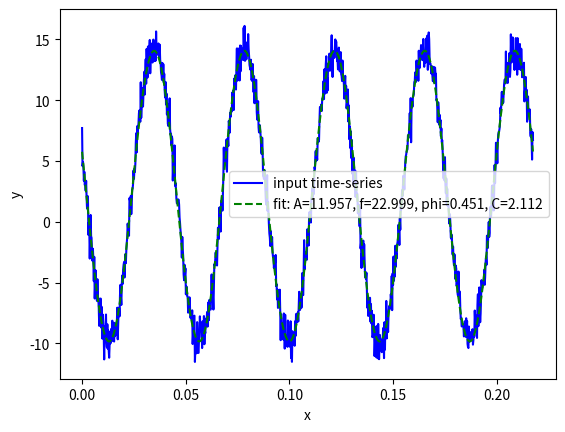

This chart was generated by the following Python code:
#!/usr/bin/env python3
# -*- coding: utf-8 -*-
"""Sinusoidal fitting method with inital value guessing

Provies a method for fitting the parameters of a sinusoidal function to
a given input signal (assuming it is dominantly sinusoidal)

First an attempt is made to generate rough esimtates of sinusoidal wave
parameters before passing them on to the standard curve fitting method in
NumPy. Initial values have to be reasonably accurate to ensure convergence
to something reasonable (as this is a non-linear problem with non-unique solutions).

This implements the sinusoidal fitting described in IEEE Std 1658-2011
for testing Digital-to-Analog Converter Devices.

[redacted]
@date: 22.02.2024
@license: BSD 3-Clause
"""

import numpy as np
from scipy.optimize import curve_fit


def sin_p(x, A, f, phi, C):
    """ 
    Sinusoidal signal, parameterisation alt. 1
    """
    y1 = A*np.sin(2*np.pi*f*x + 2*np.pi*phi) + C
    return y1


def cos_sin_p(x, A0, B0, f0, C0):
    """
    Sinusoidal signal, parameterisation alt. 2
    """
    y2 = A0*np.cos(2*np.pi*f0*x) + B0*np.sin(2*np.pi*f0*x) + C0
    return y2


def fit_sinusoid(x, y, fcn_alt):
    """
    Assuming a dominantly single sinusoidal input signa (with some noise and distortion);
    guessing the initial values using a heuristic method,
    then running standard least-squares curve fit.
    There are two common parametrisations for a sinusoid;
    the method can be configured to use either.
    """
    
    # signal stats
    y_mean = np.mean(y)
    y_std = np.std(y)
    
    # amplitude guess
    A_guess = y_std*np.sqrt(2)

    # offset guess
    C_guess = y_mean

    # frequency and phase guesses
    th = y_std/4  # gating threshold, assume noise amp. is smaller than RMS(sine)/4
    yg = schmitt(y - y_mean, [-th, th])  # gate the signal using Schmitt trigger
    ygd = np.diff(yg)  # use difference for zero crossing detection
    
    # find zero crossing points from low to high (rising)
    idx = []
    for k in range(ygd.size):
        if ygd[k] == 1:
            idx.append(k)

    x_zero_up = [x[i] for i in idx]  # pick timestamps at zero crossings
    
    # guess the period as the average time intervals between rising zero crossings
    T_guess = np.mean(np.diff(x_zero_up))  # period guess (mean value of time between zero crossings)
    f_guess = 1/T_guess;  # frequency guess
    
    # find zero crossing points (rising and falling)
    idx = []
    for k in range(ygd.size):
        if ygd[k] == 1 or ygd[k] == -1:
            idx.append(k)
            
    x_zero = [x[i] for i in idx]  # pick timestamps at zero crossings
    d_zero = [ygd[i] for i in idx]  # pick gated output values at zero crossings
    
    # guessing the phase, this estimate is impacted by the Schitt trigger gate threshold
    if d_zero[0] == 1:
        phi_guess = 1 - x_zero[0]*(f_guess)  # phase guess
    elif d_zero[0] == -1:
        phi_guess = 0.5 - x_zero[0]*(f_guess)  # phase guess
    
    p_opt = []
    match fcn_alt:
        case 1:  # parameterised sinusoid alt. 1
            p1_guess = [A_guess, f_guess, phi_guess, C_guess]  # initial vals
            print("p_guess: ", p1_guess)
            p_opt, p_cov = curve_fit(sin_p, x, y, p0=p1_guess)
        case 2:  # parameterised sinusoid alt. 2
            A0_guess = A_guess*np.sin(2*np.pi*phi_guess)
            B0_guess = A_guess*np.cos(2*np.pi*phi_guess)
            f0_guess = f_guess
            C0_guess = C_guess
            p2_guess = [A0_guess, B0_guess, f0_guess, C0_guess]  # initial vals
            print("p_guess: ", p2_guess)
            p_opt, p_cov = curve_fit(cos_sin_p, x, y, p0=p2_guess)
        
    return p_opt


def schmitt(x, thresholds):
    """
    Implement the behaviour of a Schmitt trigger.
    """ 
    lim = 0  # store current state
    yg = np.zeros(x.size)  # gated signal (output)
    for k in range(x.size):
        if (lim == 0):
            yg[k] = 0
        elif (lim == 1):
            yg[k] = 1
        # change state if signal crosses threshold (low or high)
        if (x[k] <= thresholds[0]):  # going low
            lim = 0
            yg[k] = 0
        elif (x[k] >= thresholds[1]):  # going high
            lim = 1 
            yg[k] = 1
    
    return yg


def main():
    """
    Test the fitting method.
    """
    
    import matplotlib.pyplot as plt

    rng = np.random.default_rng()  # set up random number generator

    fcn_alt = 1 # choose function parameterisation to use
    # experience so far indicates that param. alt. 1 possibly gives better results

    # Pick some random parameters form sinusoid
    p_true = np.array(rng.uniform(size = 4))/rng.uniform(size = 4)
    p_true = [12, 23, 0.45, 2.1]
    p_true[2] = p_true[2]%1  # wrap phase to 2*pi*[0, 1]

    print("p_true: ", p_true)  # true params.

    p_true_2 = np.zeros(4)  # store params. for parametrisation alt. 2

    match fcn_alt:
        case 1:
            print("Alt 1")
        case 2:
            p_true_2[0] = p_true[0]*np.sin(2*np.pi*p_true[2]) # A0
            p_true_2[1] = p_true[0]*np.cos(2*np.pi*p_true[2]) # B0
            p_true_2[2] = p_true[1] # f
            p_true_2[3] = p_true[3] # C0
            print("Alt 2")

    x = np.linspace(0, 5/p_true[1], 1000)  # generate 5 periods

    match fcn_alt:
        case 1:
            print("p_true: ", p_true)  # true params.
            y_signal = sin_p(x, *p_true)
        case 2:
            print("p_true_2: ", p_true_2)  # true params.
            y_signal = cos_sin_p(x, *p_true_2)

    y_noise = 0.1*np.std(y_signal)*rng.normal(size = x.size)

    y = y_signal + y_noise

    y_mean = np.mean(y)
    y_std = np.std(y)

    plt.plot(x, y, 'b-', label='input time-series')

    match fcn_alt:
        case 1:
            p_opt = fit_sinusoid(x, y, 1)
            print("p_opt: ", p_opt)  # fitted params.
            plt.plot(x, sin_p(x, *p_opt), 'g--', label='fit: A=%5.3f, f=%5.3f, phi=%5.3f, C=%5.3f' % tuple(p_opt))
        case 2:
            p_opt = fit_sinusoid(x, y, 2)
            print("p_opt: ", p_opt)  # fitted params.
            plt.plot(x, cos_sin_p(x, *p_opt), 'g--', label='fit: A0=%5.3f, B0=%5.3f, f0=%5.3f, C0=%5.3f' % tuple(p_opt))

    plt.xlabel('x')
    plt.ylabel('y')
    plt.legend()
    plt.show()

if __name__ == "__main__":
    main()